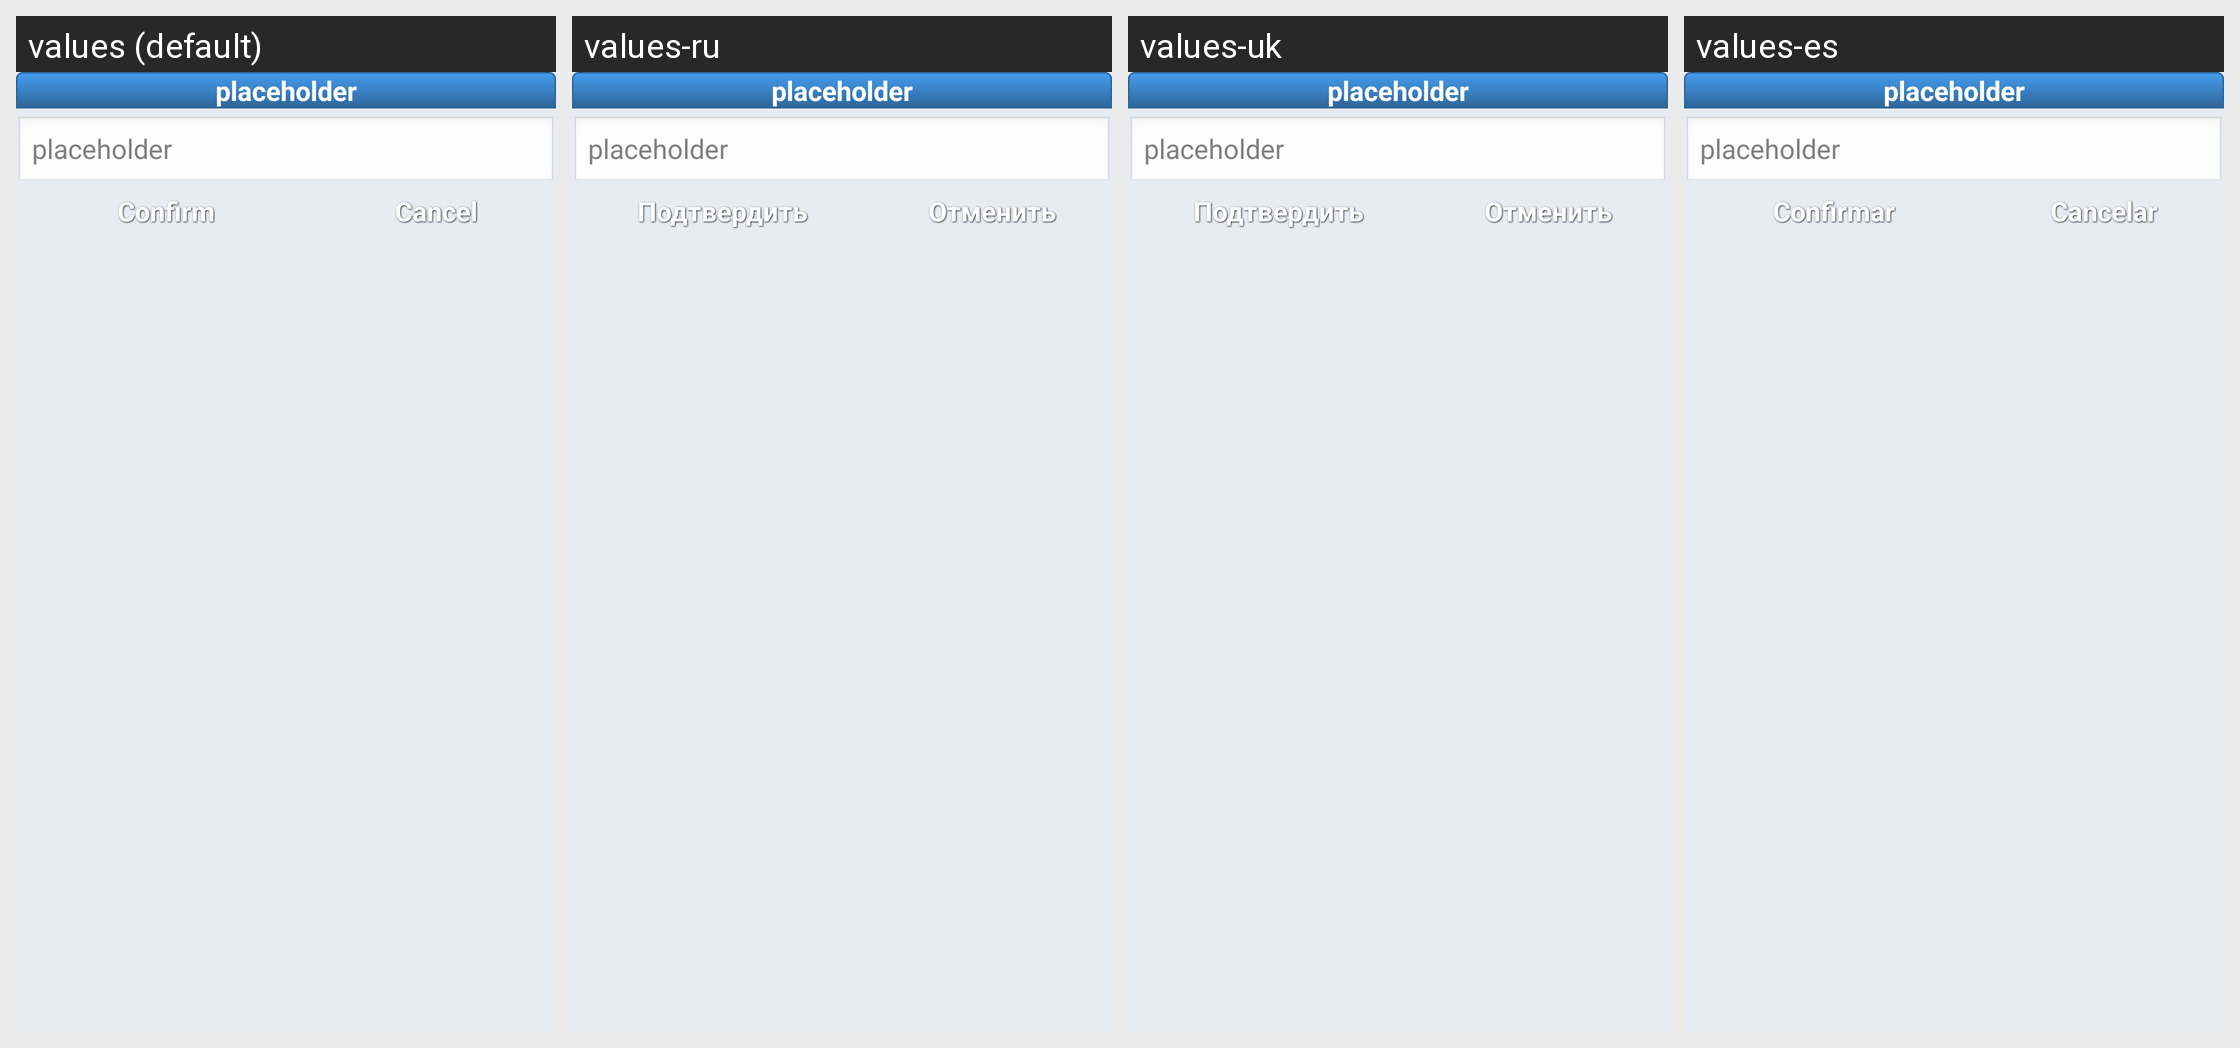

This grid shows one Android layout under several languages. Give, for every string resource on the screen, its name, the default text and each shown locale's text.
Android screen res/layout/dialog_edit_text.xml rendered under 4 locales, left to right: values (default), values-ru, values-uk, values-es. Device: Nexus 5 (rendered at 1080×1920; each locale shown at half size, 540×960, under a caption strip naming it); theme AppTheme.
Other locales in the repository, not shown: values-en, values-pl.
Strings drawn on this screen, with the default value and each locale's value (text and hints the layout hard-codes, and strings that could not be matched under every locale, appear in the picture but are not listed):

tv_placeholder
  values: placeholder
  values-ru: placeholder
  values-uk: placeholder
  values-es: placeholder

confirm
  values: Confirm
  values-ru: Подтвердить
  values-uk: Подтвердить
  values-es: Confirmar

cancel
  values: Cancel
  values-ru: Отменить
  values-uk: Отменить
  values-es: Cancelar
